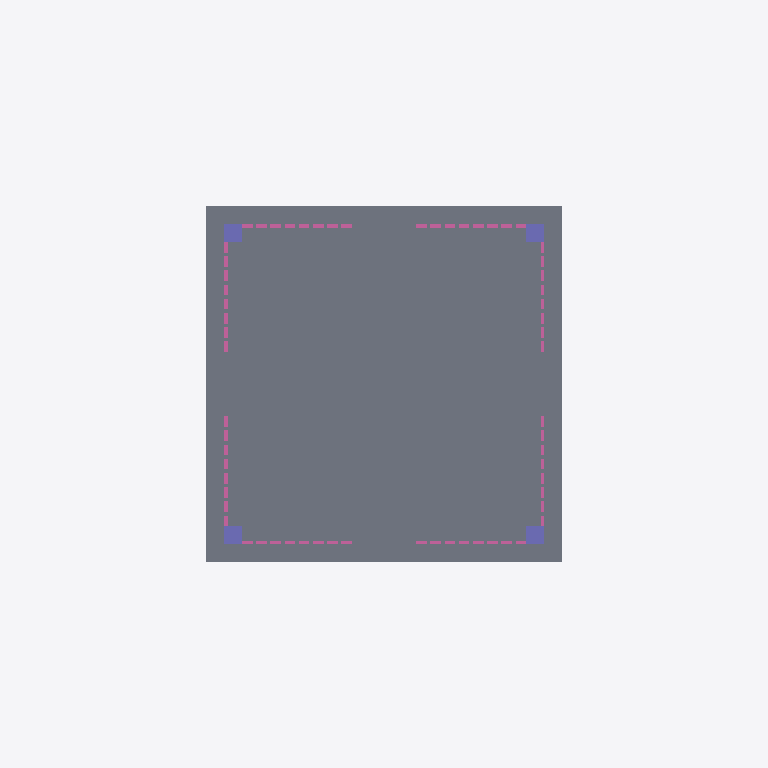
Plan cut of the same IFC building model at storey 'My Storey' (level 0.00 m, cut at 1.40 m), seen from above with north up, elements coloured by IFC class: 32 railings (pink), 4 columns (violet), 1 slab (grey). Cut surfaces are drawn darker.
Extent 10.0 m × 10.0 m × 4.9 m (x, y, z). Storeys (1): My Storey at 0.00 m. Elements (46): 35 IfcRailing, 4 IfcBeam, 4 IfcColumn, 2 IfcSlab, 1 IfcRoof.

HEADER;
FILE_DESCRIPTION(('ViewDefinition[DesignTransferView]'),'2;1');
FILE_NAME('mini-capstone.ifc','2026-10-15T15:36:32+08:00',(''),(''),'IfcOpenShell 0.8.5-post1','Bonsai 0.8.5-post1','Nobody');
FILE_SCHEMA(('IFC4'));
ENDSEC;
DATA;
#1=IFCPROJECT('1WxsyZv_56fOTjDfiuToQa',$,'My Project',$,$,$,$,(#10,#22),#5);
#27=IFCSITE('06DsO9OkX8uxypA7E5wgle',$,'My Site',$,$,#50,$,$,$,$,$,$,$,$);
#33=IFCBUILDING('1CgtQ_hc96OeVCj67oJM1z',$,'My Building',$,$,#56,$,$,$,$,$,$);
#39=IFCBUILDINGSTOREY('2V$X9Le3bFD9z2VJAUCM4s',$,'My Storey',$,$,#62,$,$,$,$);
#125=IFCSLAB('2s1$O9gBv2uA7fKGyZLD3X',$,'Slab',$,$,#133,#140,$,$);
#181=IFCCOLUMN('3F9P0IeW13uvGzTYS_IT$W',$,'Column',$,$,#1068,#192,$,$);
#1069=IFCCOLUMN('1riwVRVGb52vDAvrMVHCFr',$,'Column',$,$,#1602,#1080,$,$);
#1096=IFCCOLUMN('2A2kQybTT9Nx2LwPhqHoPN',$,'Column',$,$,#1607,#1107,$,$);
#1123=IFCCOLUMN('0Q6$T$qCv8Me3iW5awAfYi',$,'Column',$,$,#1612,#1134,$,$);
#2107=IFCRAILING('0momWY2K13GAKv12MSpNAW',$,'Railing',$,'FRAMELESS_PANEL',#2910,#2120,$,.USERDEFINED.);
#2217=IFCRAILING('2ryKUoHUbD2fGmaCLIFdTH',$,'Railing',$,'FRAMELESS_PANEL',#2289,#2230,$,.USERDEFINED.);
#2363=IFCRAILING('13jxjCnQLFIO7hcI8MzUKn',$,'Railing',$,'FRAMELESS_PANEL',#2957,#2376,$,.USERDEFINED.);
#2316=IFCRAILING('3M$byBriz9Sw1CRJTbbcUV',$,'Railing',$,'FRAMELESS_PANEL',#2655,#2329,$,.USERDEFINED.);
#3130=IFCRAILING('3MUieL$8DArPkndnYoDvFn',$,'Railing',$,'FRAMELESS_PANEL',#3389,#3143,$,.USERDEFINED.);
#3208=IFCRAILING('0L8bKAzfTCDgx9UbniE6Vv',$,'Railing',$,'FRAMELESS_PANEL',#3441,#3221,$,.USERDEFINED.);
#3182=IFCRAILING('2M6f$C4BXFrhrLNl3MMx4K',$,'Railing',$,'FRAMELESS_PANEL',#3337,#3195,$,.USERDEFINED.);
#3260=IFCRAILING('3irLYk7pL3Xfak76fpa1Vz',$,'Railing',$,'FRAMELESS_PANEL',#3467,#3273,$,.USERDEFINED.);
#1705=IFCRAILING('004bvMR5v6POA0Q8fHWpY_',$,'Railing',$,'FRAMELESS_PANEL',#1793,#1714,$,.USERDEFINED.);
#2238=IFCRAILING('3tLxSnkffANRxM458IqUNH',$,'Railing',$,'FRAMELESS_PANEL',#2983,#2251,$,.USERDEFINED.);
#2264=IFCRAILING('0MzABLyIP86hrDJUR_WelP',$,'Railing',$,'FRAMELESS_PANEL',#3009,#2277,$,.USERDEFINED.);
#3078=IFCRAILING('3T00xWo_vEeBFOV4abeFAn',$,'Railing',$,'FRAMELESS_PANEL',#3311,#3091,$,.USERDEFINED.);
#3156=IFCRAILING('2jmkQc38z3WA62rPBfE62w',$,'Railing',$,'FRAMELESS_PANEL',#3415,#3169,$,.USERDEFINED.);
#3234=IFCRAILING('0ccExNqN9BchVZ_ehvvdhA',$,'Railing',$,'FRAMELESS_PANEL',#3285,#3247,$,.USERDEFINED.);
#2290=IFCRAILING('1hqLZKlaPAeRBBH0VVZXJm',$,'Railing',$,'FRAMELESS_PANEL',#2315,#2303,$,.USERDEFINED.);
#3104=IFCRAILING('2epg1_0bz3F8cwO6hrnORH',$,'Railing',$,'FRAMELESS_PANEL',#3363,#3117,$,.USERDEFINED.);
#2911=IFCRAILING('29yWAHLkX2_g$HZbzqLcT2',$,'Railing',$,'FRAMELESS_PANEL',#3155,#2924,$,.USERDEFINED.);
#2958=IFCRAILING('2PQKZzbkrBne2S0PqmxL0I',$,'Railing',$,'FRAMELESS_PANEL',#3207,#2971,$,.USERDEFINED.);
#3031=IFCRAILING('2FADlw$rj14P23HaaNRN4e',$,'Railing',$,'FRAMELESS_PANEL',#3233,#3044,$,.USERDEFINED.);
#3052=IFCRAILING('0nfrR23kDDFuQpo0y4iy1V',$,'Railing',$,'FRAMELESS_PANEL',#3259,#3065,$,.USERDEFINED.);
#3338=IFCRAILING('0IbBTVsgbF5Ov57$yYYLmv',$,'Railing',$,'FRAMELESS_PANEL',#3503,#3351,$,.USERDEFINED.);
#3390=IFCRAILING('2zfhmgm4f5NBRHrAQsWflx',$,'Railing',$,'FRAMELESS_PANEL',#3513,#3403,$,.USERDEFINED.);
#3468=IFCRAILING('2KAU9bviPEshBdhH6tLzeq',$,'Railing',$,'FRAMELESS_PANEL',#3528,#3481,$,.USERDEFINED.);
#3442=IFCRAILING('0z_L9sqeT3dQDhXVPRhecN',$,'Railing',$,'FRAMELESS_PANEL',#3523,#3455,$,.USERDEFINED.);
#2885=IFCRAILING('1krxnxQ39CNglGar5Ez0VR',$,'Railing',$,'FRAMELESS_PANEL',#3129,#2898,$,.USERDEFINED.);
#2984=IFCRAILING('2TfM7FdhPBbecMUjeXKZtC',$,'Railing',$,'FRAMELESS_PANEL',#3181,#2997,$,.USERDEFINED.);
#3010=IFCRAILING('1NFNn$7XL91vjHKLqYVbGL',$,'Railing',$,'FRAMELESS_PANEL',#3103,#3023,$,.USERDEFINED.);
#3312=IFCRAILING('2DQ7$ZP756SerpeKuxLf6G',$,'Railing',$,'FRAMELESS_PANEL',#3498,#3325,$,.USERDEFINED.);
#3286=IFCRAILING('22m_D_xW15YA2hmhlD3PPN',$,'Railing',$,'FRAMELESS_PANEL',#3493,#3299,$,.USERDEFINED.);
#3416=IFCRAILING('3poLbtS4P9zuzbr4w9VW20',$,'Railing',$,'FRAMELESS_PANEL',#3518,#3429,$,.USERDEFINED.);
#2932=IFCRAILING('3IbzIzvjP9z9Nuhk6r6TOt',$,'Railing',$,'FRAMELESS_PANEL',#3077,#2945,$,.USERDEFINED.);
#3364=IFCRAILING('3IeTJmaIX23BndnOVbovwz',$,'Railing',$,'FRAMELESS_PANEL',#3508,#3377,$,.USERDEFINED.);
ENDSEC;
